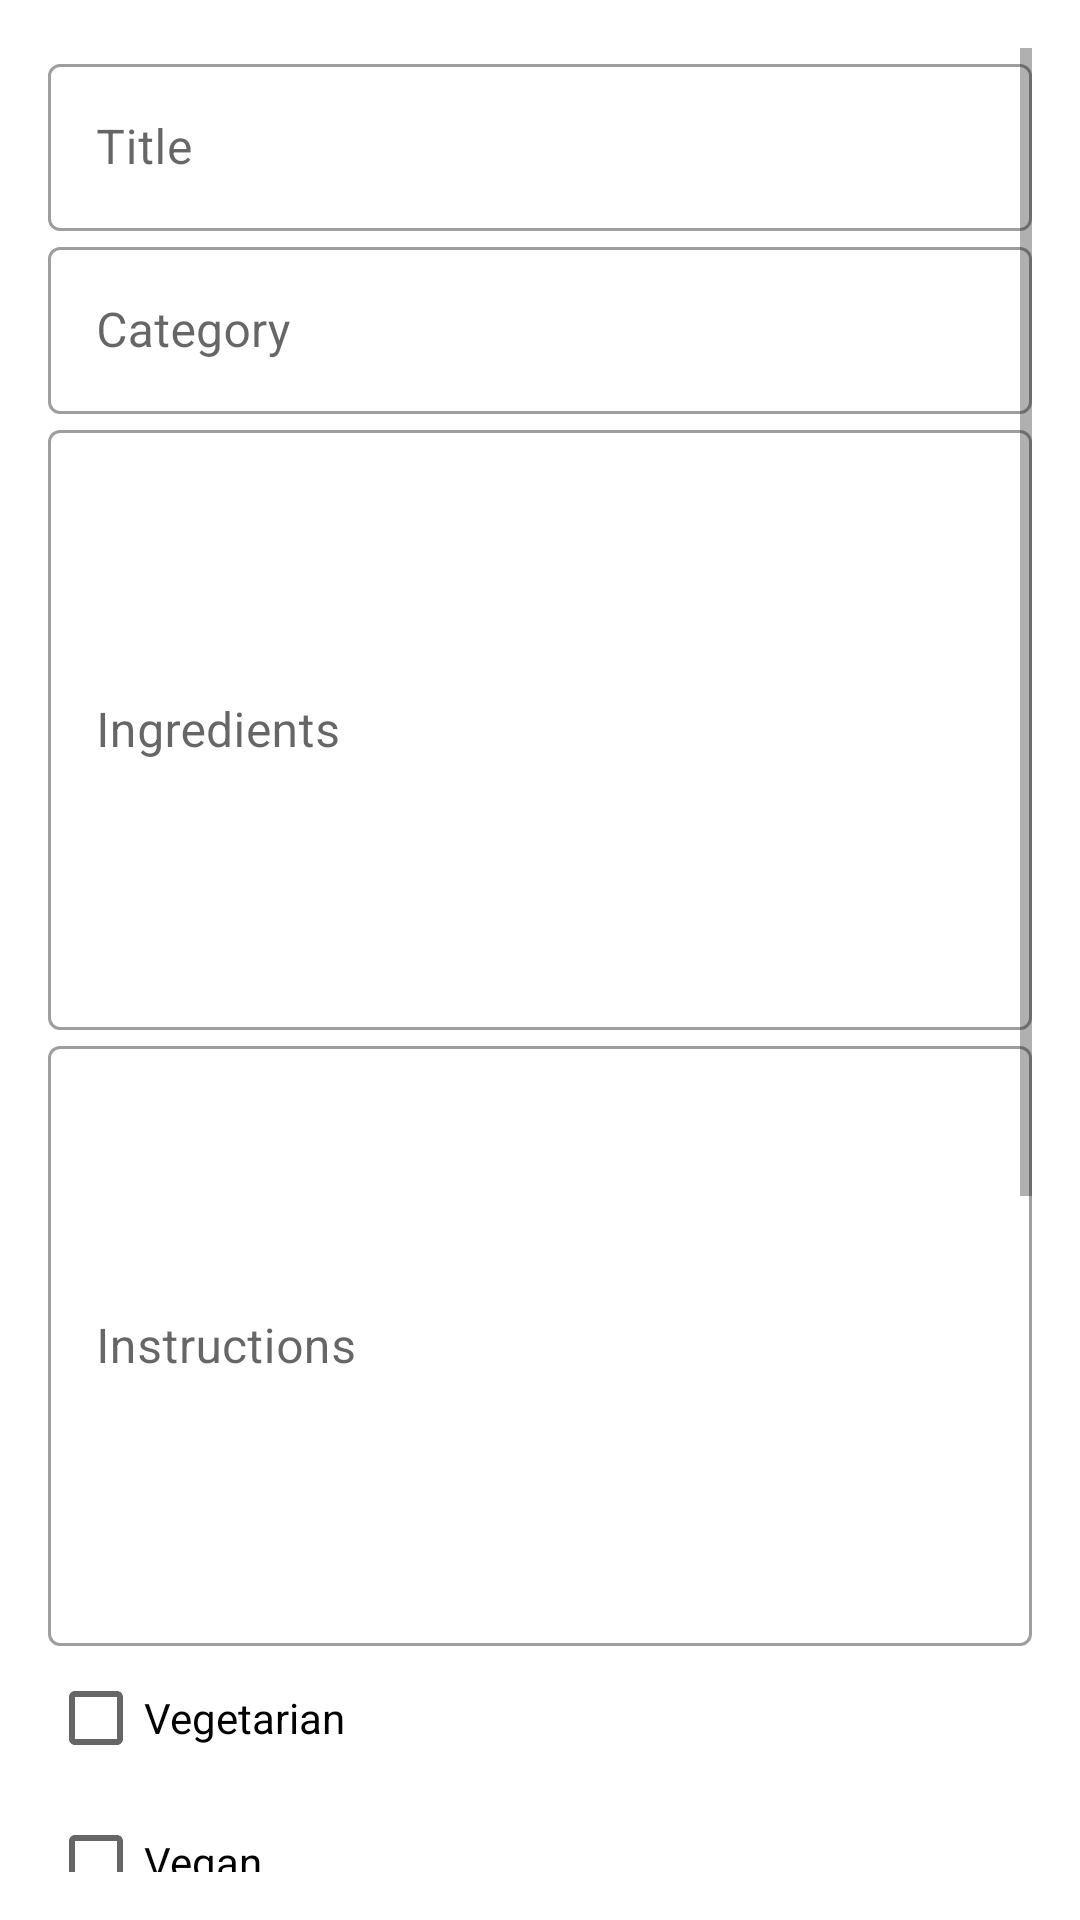

The Android layout XML behind this screen, and the referenced resources:
<!-- AndroidManifest.xml: application theme Theme.Recipies -->
<!-- res/layout/add_recipe.xml -->
<?xml version="1.0" encoding="utf-8"?>
<ScrollView xmlns:android="http://schemas.android.com/apk/res/android"
    xmlns:app="http://schemas.android.com/apk/res-auto"
    xmlns:tools="http://schemas.android.com/tools"
    android:layout_width="match_parent"
    android:layout_height="match_parent"
    android:padding="16dp"
    tools:context=".ui.AddRecipe">

    <androidx.constraintlayout.widget.ConstraintLayout
        android:id="@+id/recipe_cl"
        android:layout_width="match_parent"
        android:layout_height="match_parent">

    <ProgressBar
        android:id="@+id/progress_bar"
        android:layout_width="wrap_content"
        android:layout_height="wrap_content"
        app:layout_constraintBottom_toBottomOf="parent"
        app:layout_constraintEnd_toEndOf="parent"
        app:layout_constraintStart_toStartOf="parent"
        app:layout_constraintTop_toTopOf="parent"
        android:indeterminate="true"
        android:visibility="gone"/>

        <com.google.android.material.textfield.TextInputLayout
            android:id="@+id/text1"
            style="@style/Widget.MaterialComponents.TextInputLayout.OutlinedBox"
            android:layout_width="match_parent"
            android:layout_height="wrap_content"
            app:layout_constraintStart_toStartOf="parent"
            app:layout_constraintEnd_toEndOf="parent"
            app:layout_constraintTop_toTopOf="parent">

            <com.google.android.material.textfield.TextInputEditText
                android:id="@+id/title"
                android:layout_width="match_parent"
                android:layout_height="wrap_content"
                android:hint="@string/title" />
        </com.google.android.material.textfield.TextInputLayout>

        <com.google.android.material.textfield.TextInputLayout
            android:id="@+id/text4"
            style="@style/Widget.MaterialComponents.TextInputLayout.OutlinedBox"
            android:layout_width="match_parent"
            android:layout_height="wrap_content"
            app:layout_constraintStart_toStartOf="parent"
            app:layout_constraintEnd_toEndOf="parent"
            app:layout_constraintTop_toBottomOf="@+id/text1">

            <com.google.android.material.textfield.TextInputEditText
                android:id="@+id/category"
                android:layout_width="match_parent"
                android:layout_height="wrap_content"
                android:hint="@string/category" />
        </com.google.android.material.textfield.TextInputLayout>


        <com.google.android.material.textfield.TextInputLayout
            android:id="@+id/text2"
            style="@style/Widget.MaterialComponents.TextInputLayout.OutlinedBox"
            android:layout_width="match_parent"
            android:layout_height="wrap_content"
            app:layout_constraintStart_toStartOf="parent"
            app:layout_constraintEnd_toEndOf="parent"
            app:layout_constraintTop_toBottomOf="@+id/text4">

            <com.google.android.material.textfield.TextInputEditText
                android:id="@+id/ingredients"
                android:layout_width="match_parent"
                android:layout_height="200dp"
                android:hint="@string/ingredients" />
        </com.google.android.material.textfield.TextInputLayout>

        <com.google.android.material.textfield.TextInputLayout
            android:id="@+id/text3"
            style="@style/Widget.MaterialComponents.TextInputLayout.OutlinedBox"
            android:layout_width="match_parent"
            android:layout_height="wrap_content"
            app:layout_constraintStart_toStartOf="parent"
            app:layout_constraintEnd_toEndOf="parent"
            app:layout_constraintTop_toBottomOf="@+id/text2">

            <com.google.android.material.textfield.TextInputEditText
                android:id="@+id/instructions"
                android:layout_width="match_parent"
                android:layout_height="200dp"
                android:hint="@string/instructions" />
        </com.google.android.material.textfield.TextInputLayout>

        <CheckBox
            android:id="@+id/vegetarian"
            android:layout_width="wrap_content"
            android:layout_height="wrap_content"
            app:layout_constraintStart_toStartOf="parent"
            app:layout_constraintTop_toBottomOf="@id/text3"
            android:text="@string/vegetarian"
            />

        <CheckBox
            android:id="@+id/vegan"
            android:layout_width="wrap_content"
            android:layout_height="wrap_content"
            app:layout_constraintStart_toStartOf="parent"
            app:layout_constraintTop_toBottomOf="@id/vegetarian"
            android:text="@string/vegan"
            />

        <CheckBox
            android:id="@+id/gluten_free"
            android:layout_width="wrap_content"
            android:layout_height="wrap_content"
            app:layout_constraintStart_toStartOf="parent"
            app:layout_constraintTop_toBottomOf="@id/vegan"
            android:text="@string/gluten_free"
            />

        <ImageView
            android:id="@+id/pic"
            android:layout_width="200dp"
            android:layout_height="150dp"
            android:layout_gravity="center"
            android:layout_marginVertical="10dp"
            android:src="@drawable/ic_baseline_fastfood"
            app:layout_constraintStart_toStartOf="parent"
            app:layout_constraintEnd_toEndOf="parent"
            app:layout_constraintTop_toBottomOf="@+id/gluten_free"/>

        <Button
            android:id="@+id/choose_pic"
            android:layout_width="0dp"
            android:layout_height="wrap_content"
            android:layout_margin="10dp"
            android:layout_weight="1"
            android:text="@string/photos"
            app:layout_constraintStart_toStartOf="parent"
            app:layout_constraintEnd_toStartOf="@+id/camera"
            app:layout_constraintTop_toBottomOf="@+id/pic"/>

        <Button
            android:id="@+id/camera"
            android:layout_width="0dp"
            android:layout_height="wrap_content"
            android:layout_margin="10dp"
            android:layout_weight="1"
            android:text="@string/camera"
            app:layout_constraintStart_toEndOf="@+id/choose_pic"
            app:layout_constraintEnd_toEndOf="parent"
            app:layout_constraintTop_toBottomOf="@+id/pic"/>

        <Button
            android:id="@+id/finish_btn"
            android:layout_width="wrap_content"
            android:layout_height="wrap_content"
            android:layout_margin="5dp"
            android:text="@string/finish"
            app:layout_constraintStart_toStartOf="parent"
            app:layout_constraintEnd_toEndOf="parent"
            app:layout_constraintTop_toBottomOf="@+id/camera"/>

        <Button
            android:id="@+id/delete_btn"
            android:layout_width="match_parent"
            android:layout_height="wrap_content"
            android:layout_margin="5dp"
            android:text="@string/delete"
            android:backgroundTint="@color/red"
            app:layout_constraintStart_toStartOf="parent"
            app:layout_constraintEnd_toEndOf="parent"
            app:layout_constraintTop_toBottomOf="@+id/finish_btn"/>

    </androidx.constraintlayout.widget.ConstraintLayout>
</ScrollView>
<!-- resources referenced by this layout -->
<resources>
  <color name="red">#FF0000</color>
  <string name="camera">Camera</string>
  <string name="category">Category</string>
  <string name="delete">Delete</string>
  <string name="finish">Finish</string>
  <string name="gluten_free">Gluten Free</string>
  <string name="ingredients">Ingredients</string>
  <string name="instructions">Instructions</string>
  <string name="photos">Photos</string>
  <string name="title">Title</string>
  <string name="vegan">Vegan</string>
  <string name="vegetarian">Vegetarian</string>
  <style name="Theme.Recipies" parent="Theme.MaterialComponents.DayNight.DarkActionBar">
          
          <item name="colorPrimary">@color/purple_500</item>
          <item name="colorPrimaryVariant">@color/purple_700</item>
          <item name="colorOnPrimary">@color/white</item>
          
          <item name="colorSecondary">@color/teal_200</item>
          <item name="colorSecondaryVariant">@color/teal_700</item>
          <item name="colorOnSecondary">@color/black</item>
          
          <item name="android:statusBarColor" tools:targetApi="l">?attr/colorPrimaryVariant</item>
          
      </style>
  <color name="purple_500">#FF6200EE</color>
  <color name="purple_700">#FF3700B3</color>
  <color name="white">#FFFFFFFF</color>
  <color name="teal_200">#FF03DAC5</color>
  <color name="teal_700">#FF018786</color>
  <color name="black">#FF000000</color>
</resources>
